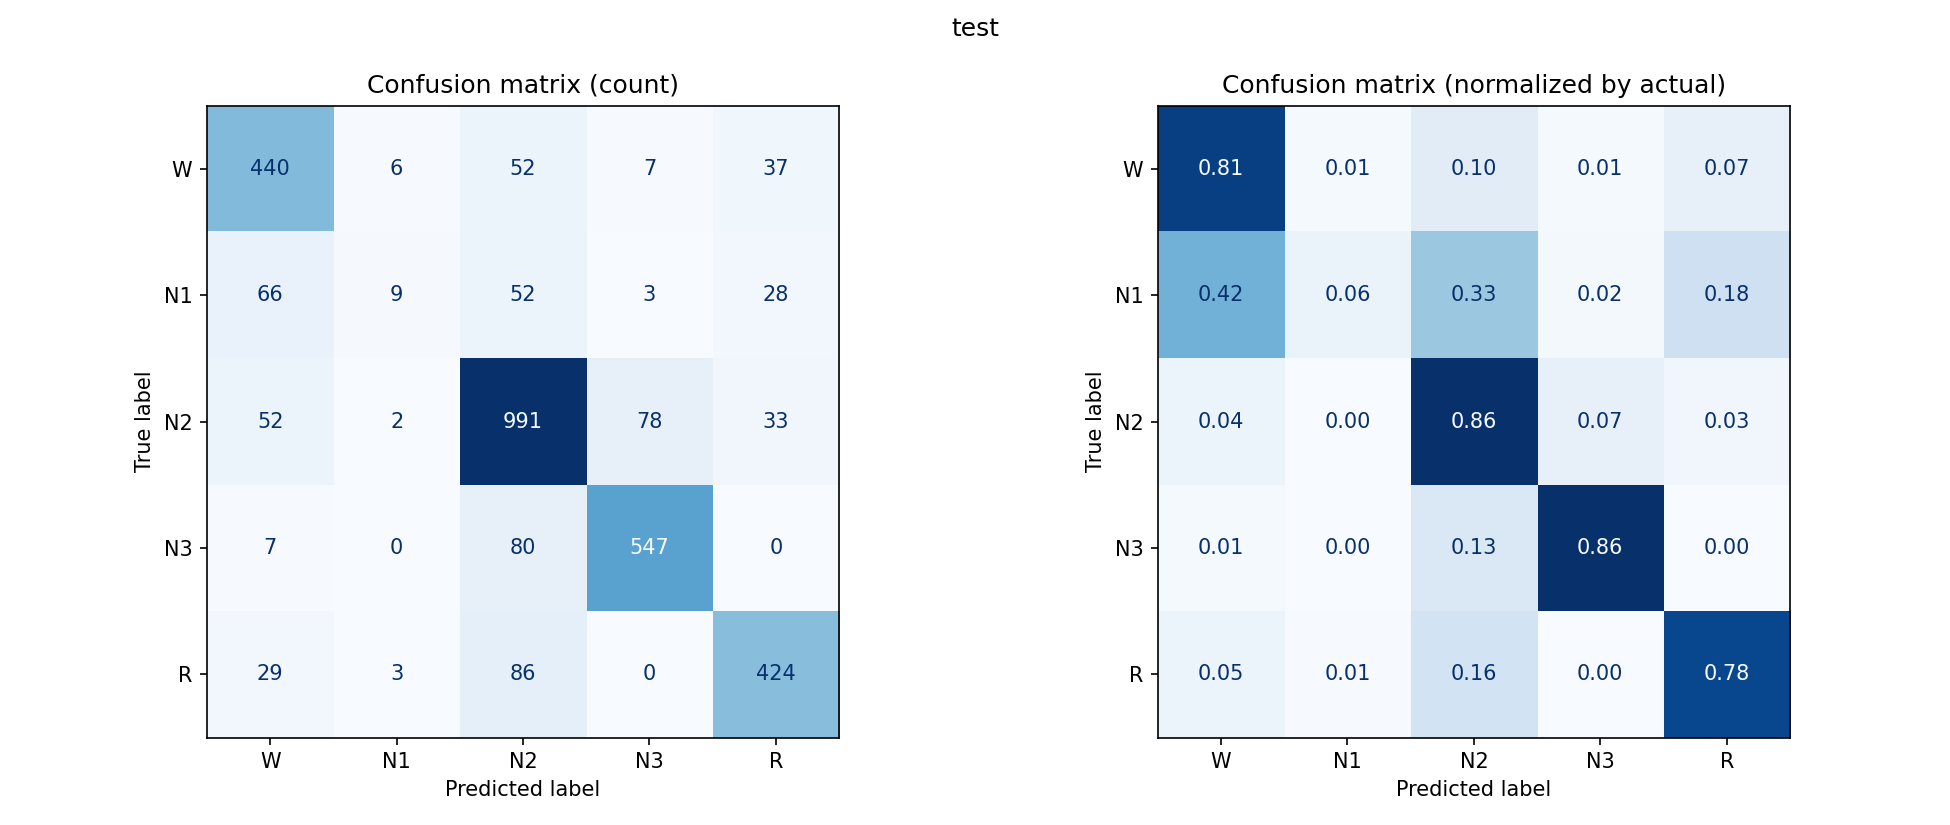

The data file committed next to this chart (first rows):
, W, N1, N2, N3, R
W, 440, 6, 52, 7, 37
N1, 66, 9, 52, 3, 28
N2, 52, 2, 991, 78, 33
N3, 7, 0, 80, 547, 0
R, 29, 3, 86, 0, 424
